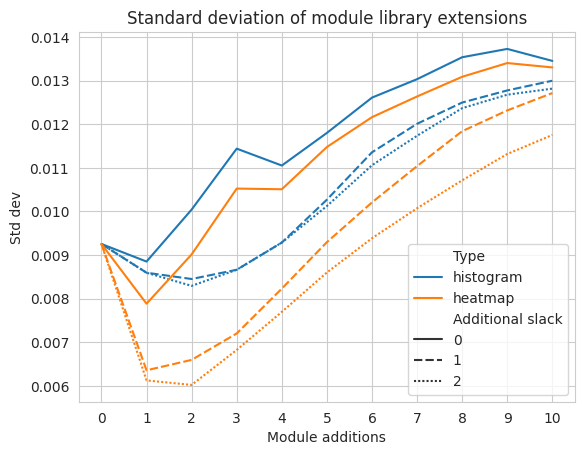
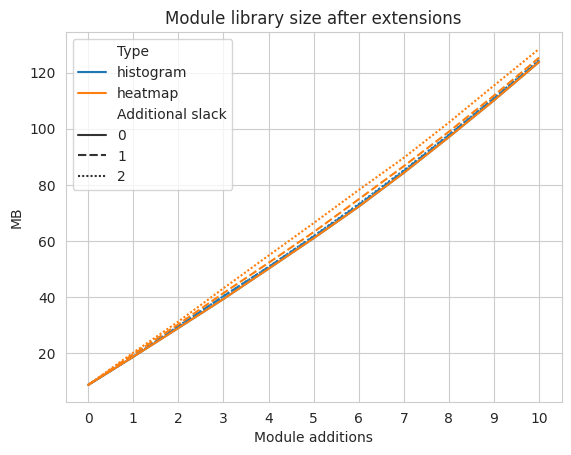

These figures' Python source, in order:
# Copyright 2022 University of Manchester
#
# Licensed under the Apache License, Version 2.0(the "License");
# you may not use this file except in compliance with the License.
# You may obtain a copy of the License at
#
# http:  // www.apache.org/licenses/LICENSE-2.0
#
# Unless required by applicable law or agreed to in writing, software
# distributed under the License is distributed on an "AS IS" BASIS,
# WITHOUT WARRANTIES OR CONDITIONS OF ANY KIND, either express or implied.
# See the License for the specific language governing permissions and
# limitations under the License.

import sys
import json
import itertools
import statistics
import copy

import seaborn as sns
import numpy as np
import matplotlib.pyplot as plt
import pandas as pd


# Possibly generate resource string
# Possibly generate the resource requirements

# Give resource string in
# Give a list of resource requirements for a dict of modules.
# Get all substrings that meet the requirements.
# Choose the smallest ones out of them for each requirement.
# Give each a unique name - module name + slack + index


def make_resource_requirements(hw_library):
    requirements = dict()
    for operation in hw_library.keys():
        requirements[operation] = []
        for module in hw_library[operation]["bitstreams"].keys():
            module_string = hw_library[operation]["bitstreams"][module]["string"]
            requirements[operation].append({c: module_string.count(c) for c in set(module_string)})
    return requirements


def get_existing(bitstream_dict):
    existing = set()
    for bitstream in bitstream_dict.keys():
        existing.add(bitstream_dict[bitstream]["string"])
    return existing


def get_global_start_location(hw_library, pr_region_length):
    global_start_locations = [[] for position in range(pr_region_length)]
    # Assuming all bitstream names are different.
    for operator in hw_library.values():
        for location in range(pr_region_length):
            for bitstream in operator["start_locations"][location]:
                global_start_locations[location].append(bitstream)
    return global_start_locations


def get_bitstream_operators(hw_library):
    all_bitstream_operators_map = dict()
    for operator in hw_library.keys():
        for bitstream in hw_library[operator]["bitstreams"].keys():
            all_bitstream_operators_map[bitstream] = operator
    return all_bitstream_operators_map


def get_resource_hit_counts(
        global_start_locations, hw_library, all_bitstream_operators_map, region_size):
    hit_counts = [0 for i in range(region_size)]
    for location in range(len(global_start_locations)):
        for bitstream in global_start_locations[location]:
            for hit_location in range(location, location +
                                                hw_library[all_bitstream_operators_map[bitstream]]["bitstreams"][
                                                    bitstream]["length"]):
                hit_counts[hit_location] += 1
    return hit_counts


def normalize_counts(global_resource_hit_counts):
    return [float(i) / sum(global_resource_hit_counts)
            for i in global_resource_hit_counts]


def get_normalized_resource_popularity(target_hw_library, resource_string):
    global_start_locations = get_global_start_location(
        target_hw_library, len(resource_string))
    all_bitstream_operators_map = get_bitstream_operators(target_hw_library)
    global_resource_hit_counts = get_resource_hit_counts(global_start_locations, target_hw_library,
                                                         all_bitstream_operators_map, len(resource_string))
    global_resource_hit_counts = normalize_counts(global_resource_hit_counts)
    return global_resource_hit_counts


def add_additional_modules(all_substrings, current_hw_library, max_slack, resource_requirements, module_selection_func,
                           resource_string):
    # Find all substrings containing the required resources
    for module in resource_requirements.keys():
        for requirement_index in range(len(resource_requirements[module])):
            existing = get_existing(current_hw_library[module]["bitstreams"])
            module_substrings = get_module_substrings_with_requirements(
                all_substrings, resource_requirements[module][requirement_index], existing, max_slack)
            chosen_substring = module_selection_func(module_substrings, all_substrings, resource_string,
                                                     current_hw_library, module, requirement_index)
            add_bitstream_to_hw_library(chosen_substring, current_hw_library, module, requirement_index)
    # print("Updated:")
    # print(json.dumps(data, indent=4))


def add_bitstream_to_hw_library(chosen_substring, current_hw_library, module, requirement_index):
    bitstream_name = module + "_" + str(requirement_index) + "_" + \
                     str(chosen_substring[0])
    current_hw_library[module]["bitstreams"][bitstream_name] = {"string": chosen_substring[1],
                                                                "is_backwards": False}


def collect_all_substrings(input_str):
    substrings = []
    for i in range(len(input_str)):
        current_string = ""
        for j in range(i, len(input_str)):
            current_string += input_str[j]
            substrings.append(current_string)
    return sorted(substrings, key=lambda x: len(x))


def add_start_locations(data, pr_region_length):
    for module in data.keys():
        data[module]["start_locations"] = [[]
                                           for position in range(pr_region_length)]
        for bitstream in data[module]["bitstreams"].keys():
            for location in data[module]["bitstreams"][bitstream]["locations"]:
                data[module]["start_locations"][location].append(bitstream)


def is_satisfying_string(substring, requirement):
    for resource in requirement.keys():
        if substring.count(resource) < requirement[resource]:
            return False
    return True


def get_module_substrings_with_requirements(
        all_substrings, requirement, existing, max_slack):
    unique_substrings = list(dict.fromkeys(all_substrings))
    matching_substrings = []
    smallest_string_len = -1
    minimum_size = 0
    while not matching_substrings:
        for substring in unique_substrings:
            if len(substring) > minimum_size:
                if is_satisfying_string(substring, requirement) and substring not in existing:
                    if smallest_string_len == -1:
                        smallest_string_len = len(substring)
                    if len(substring) > smallest_string_len + max_slack:
                        break
                    matching_substrings.append(
                        (len(existing), substring))
        minimum_size += 1

    return matching_substrings


def add_position_and_length(data, resource_string):
    for module in data.keys():
        for bitstream in data[module]["bitstreams"].keys():
            module_string = data[module]["bitstreams"][bitstream]["string"]
            data[module]["bitstreams"][bitstream]["length"] = len(
                module_string)
            data[module]["bitstreams"][bitstream]["locations"] = [i for i in range(len(resource_string)) if
                                                                  resource_string.startswith(module_string, i)]


def choose_based_on_histogram(module_substrings, all_substrings, resource_string, hw_library, module,
                              requirement_index):
    string_counts = {pattern: all_substrings.count(pattern) for pattern in set(all_substrings)}

    max_placements = 0
    chosen_substring = module_substrings[0]
    for substring in module_substrings:
        if string_counts[substring[1]] > max_placements:
            chosen_substring = substring
            max_placements = string_counts[substring[1]]

    return chosen_substring


# We need to get the popularity.
def choose_based_on_heatmap(module_substrings, all_substrings, resource_string, hw_library, module, requirement_index):
    std_devs = dict()
    for substring in module_substrings:
        current_hw_library = copy.deepcopy(hw_library)
        add_bitstream_to_hw_library(substring, current_hw_library, module, requirement_index)
        add_position_and_length(current_hw_library, resource_string)
        add_start_locations(current_hw_library, len(resource_string))
        global_resource_hit_counts = get_normalized_resource_popularity(current_hw_library, resource_string)
        std_devs[substring[1]] = statistics.stdev(global_resource_hit_counts)

    # print("Orig:")
    # print(json.dumps(std_devs, indent=4))
    # print(min(std_devs, key=std_devs.get))

    min_pattern = min(std_devs, key=std_devs.get)
    for substring in module_substrings:
        if substring[1] == min_pattern:
            return substring

    raise ValueError("Error")


def main(argv):
    # with open("test.json", 'r') as read_file:
    #     data = json.load(read_file)

    resource_string = "MMDMDBMMDBMMDMDBMMDBMMDMDBMMDBM"

    all_substrings = collect_all_substrings(resource_string)

    initial_modules = {
        "filter": ["MMDM", "DMDBMMD", "MMDMD", "MMDMDBM", "MMDMD", "DMDBMMD", "MMDMDBMMDB"],
        "lsort": ["MMDMDBMMDB", "MMDBMMDMDBMMDB"],
        "msort": ["MMDMDBM", "MMDMDBMMDB", "DBMMDMDBMMDB"],
        "mjoin": ["MMDMDB", "MMDMDBMMDB", "DBMMDMDBMMDB"]
    }

    hw_library = dict()
    for module in initial_modules.keys():
        hw_library[module] = dict()
        hw_library[module]["bitstreams"] = dict()
        for substring_index in range(len(initial_modules[module])):
            bitstream_name = module + "_" + str(substring_index)
            hw_library[module]["bitstreams"][bitstream_name] = {"string": initial_modules[module][substring_index],
                                                                "is_backwards": False}

    # print("Orig:")
    # print(json.dumps(hw_library, indent=4))

    resource_requirements = make_resource_requirements(hw_library)

    # print("Reqs:")
    # print(json.dumps(resource_requirements, indent=4))

    # resource_requirements = {
    #     "module_1_hard": [{"M": 3, "D": 1, "B": 1}],
    #     "module_2_hard": [{"M": 7, "D": 3, "B": 3}],
    #     "module_3_hard": [{"B": 3}],
    #     "module_4_hard": [{"D": 4}],
    #     "module_5_hard": [{"M": 7}]
    # }

    # hardcoded to 0 for now
    max_slack = 0
    additional_module_count = 10
    global_std_devs = []
    global_frames = []
    frames = []
    std_devs = []
    current_hw_library = copy.deepcopy(hw_library)
    find_std_devs_after_adding_modules(additional_module_count, all_substrings, current_hw_library, max_slack,
                                       resource_requirements, resource_string, std_devs, choose_based_on_histogram, frames)
    print(frames)
    global_std_devs.append(std_devs)
    global_frames.append(frames)

    std_devs = []
    frames = []
    current_hw_library = copy.deepcopy(hw_library)
    find_std_devs_after_adding_modules(additional_module_count, all_substrings, current_hw_library, max_slack,
                                       resource_requirements, resource_string, std_devs, choose_based_on_heatmap, frames)
    print(frames)
    global_std_devs.append(std_devs)
    global_frames.append(frames)

    max_slack = 1
    std_devs = []
    frames = []
    current_hw_library = copy.deepcopy(hw_library)
    find_std_devs_after_adding_modules(additional_module_count, all_substrings, current_hw_library, max_slack,
                                       resource_requirements, resource_string, std_devs, choose_based_on_histogram, frames)
    print(frames)
    global_std_devs.append(std_devs)
    global_frames.append(frames)

    std_devs = []
    frames = []
    current_hw_library = copy.deepcopy(hw_library)
    find_std_devs_after_adding_modules(additional_module_count, all_substrings, current_hw_library, max_slack,
                                       resource_requirements, resource_string, std_devs, choose_based_on_heatmap, frames)
    print(frames)
    global_std_devs.append(std_devs)
    global_frames.append(frames)

    max_slack = 2
    std_devs = []
    frames = []
    current_hw_library = copy.deepcopy(hw_library)
    find_std_devs_after_adding_modules(additional_module_count, all_substrings, current_hw_library, max_slack,
                                       resource_requirements, resource_string, std_devs, choose_based_on_histogram, frames)
    print(frames)
    global_std_devs.append(std_devs)
    global_frames.append(frames)

    std_devs = []
    frames = []
    current_hw_library = copy.deepcopy(hw_library)
    find_std_devs_after_adding_modules(additional_module_count, all_substrings, current_hw_library, max_slack,
                                       resource_requirements, resource_string, std_devs, choose_based_on_heatmap, frames)
    print(frames)
    global_std_devs.append(std_devs)
    global_frames.append(frames)

    std_dev_dict = []
    frames_dict = []
    for run_i in range(len(global_std_devs)):
        for std_dev_i in range(len(global_std_devs[run_i])):
            cur_type = "histogram" if run_i % 2 == 0 else "heatmap"
            module_additions = std_dev_i
            additional_slack = run_i // 2
            std_dev_dict.append(
                {"Std dev": global_std_devs[run_i][std_dev_i], "Additional slack": additional_slack, "Type": cur_type,
                 "Module additions": module_additions})
            frames_dict.append(
                {"MB": global_frames[run_i][std_dev_i]/1000000, "Additional slack": additional_slack, "Type": cur_type,
                 "Module additions": module_additions})

    std_dev_df = pd.DataFrame(std_dev_dict)
    frames_df = pd.DataFrame(frames_dict)

    #sns.set_theme()
    sns.set_style("whitegrid")
    #sns.set(font_scale=2)
    g=sns.lineplot(data=std_dev_df, hue="Type", x="Module additions", y="Std dev", style="Additional slack")
    g.set_xticks(range(11))
    g.set_title("Standard deviation of module library extensions")
    plt.show()

    sns.set_style("whitegrid")
    # sns.set(font_scale=2)
    g = sns.lineplot(data=frames_df, hue="Type", x="Module additions", y="MB", style="Additional slack")
    g.set_xticks(range(11))
    g.set_title("Module library size after extensions")
    plt.show()

    # with open('test_result.json', 'w') as write_file:
    #     json.dump(data, write_file, indent=4, sort_keys=True)

    # To print out potential task orders
    # print(list(itertools.permutations(list(resource_requirements.keys()))))


def find_std_devs_after_adding_modules(additional_module_count, all_substrings, hw_library, max_slack,
                                       resource_requirements, resource_string, std_devs, module_selection_func, frames):
    add_position_and_length(hw_library, resource_string)
    add_start_locations(hw_library, len(resource_string))
    global_resource_hit_counts = get_normalized_resource_popularity(hw_library, resource_string)
    std_devs.append(statistics.stdev(global_resource_hit_counts))
    frame_size = 372
    frames.append(frame_size * get_frame_count(hw_library))
    for i in range(additional_module_count):
        add_additional_modules(all_substrings, hw_library, max_slack, resource_requirements, module_selection_func,
                               resource_string)

        add_position_and_length(hw_library, resource_string)
        add_start_locations(hw_library, len(resource_string))

        global_resource_hit_counts = get_normalized_resource_popularity(hw_library, resource_string)
        std_devs.append(statistics.stdev(global_resource_hit_counts))
        frames.append(frame_size * get_frame_count(hw_library))


def get_frame_count(hw_library):
    existing = []
    for operation in hw_library.keys():
        existing.extend(list(get_existing(hw_library[operation]["bitstreams"])))
    resource_count = dict()
    for pattern in existing:
        for char in pattern:
            resource_count[char] = resource_count.get(char, 0) + 1
    resource_cost = {"M": 216, "D": 200, "B": 196}
    frame_count = 0
    for resource in resource_count.keys():
        frame_count += resource_count[resource] * resource_cost[resource]
    return frame_count


if __name__ == '__main__':
    main(sys.argv[1:])
